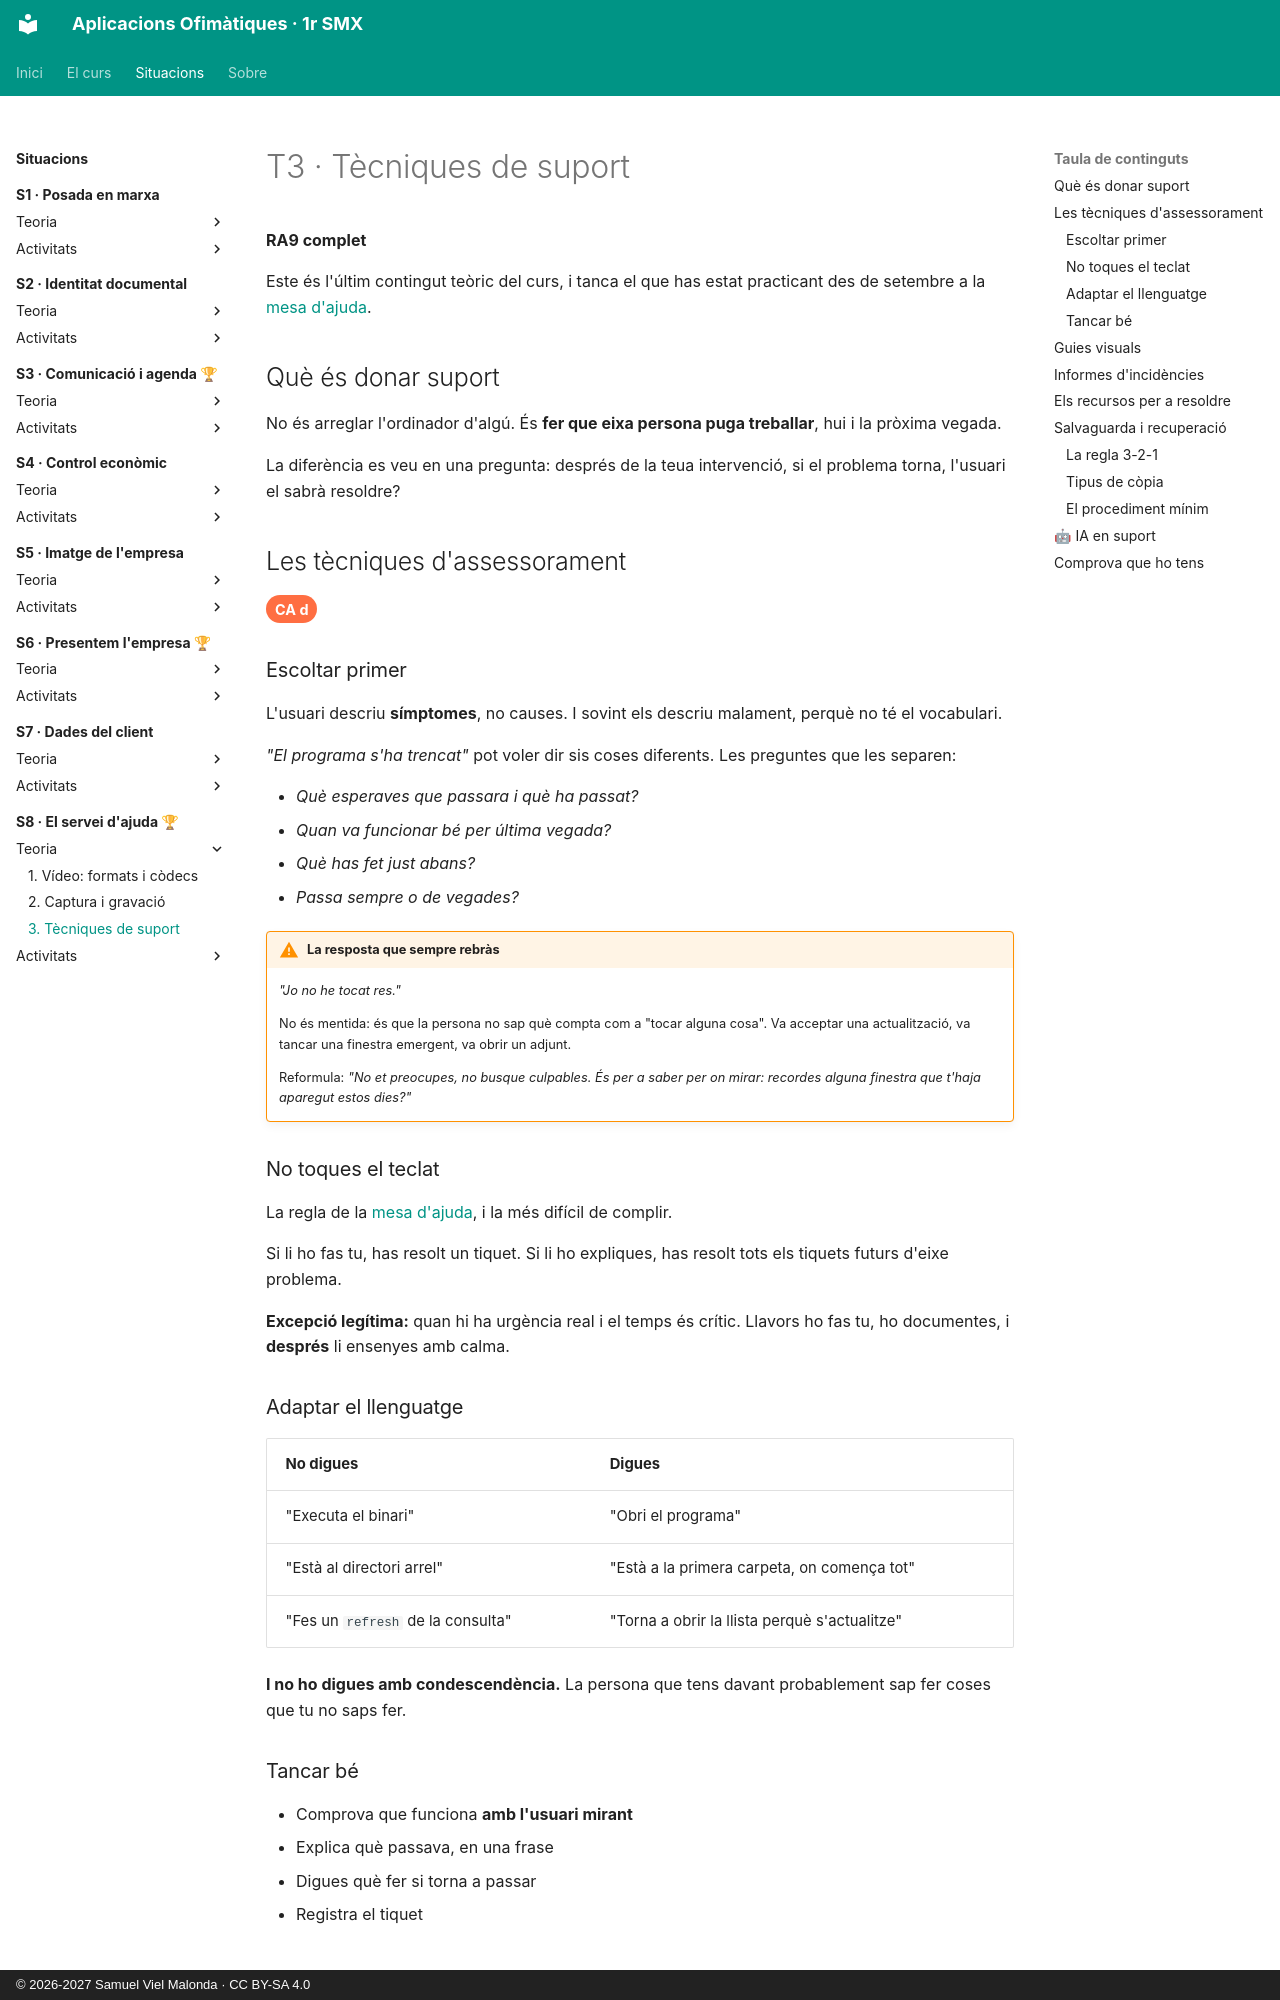

repository: samuelviel/AOF_SMX_2627 · page: S8_Servei_ajuda/teoria/3_suport/index.html · generator: mkdocs · copyright: © 2026-2027 Samuel Viel Malonda · CC BY-SA 4.0

# T3 · Tècniques de suport

**RA9 complet**

Este és l'últim contingut teòric del curs, i tanca el que has estat practicant des de setembre a la [mesa d'ajuda](../../recursos/mesa_ajuda.md).

## Què és donar suport

No és arreglar l'ordinador d'algú. És **fer que eixa persona puga treballar**, hui i la pròxima vegada.

La diferència es veu en una pregunta: després de la teua intervenció, si el problema torna, l'usuari el sabrà resoldre?

## Les tècniques d'assessorament

<span class="ca">CA d</span>

### Escoltar primer

L'usuari descriu **símptomes**, no causes. I sovint els descriu malament, perquè no té el vocabulari.

*"El programa s'ha trencat"* pot voler dir sis coses diferents. Les preguntes que les separen:

- *Què esperaves que passara i què ha passat?*
- *Quan va funcionar bé per última vegada?*
- *Què has fet just abans?*
- *Passa sempre o de vegades?*

!!! warning "La resposta que sempre rebràs"
    *"Jo no he tocat res."*

    No és mentida: és que la persona no sap què compta com a "tocar alguna cosa". Va acceptar una actualització, va tancar una finestra emergent, va obrir un adjunt.

    Reformula: *"No et preocupes, no busque culpables. És per a saber per on mirar: recordes alguna finestra que t'haja aparegut estos dies?"*

### No toques el teclat

La regla de la [mesa d'ajuda](../../recursos/mesa_ajuda.md), i la més difícil de complir.

Si li ho fas tu, has resolt un tiquet. Si li ho expliques, has resolt tots els tiquets futurs d'eixe problema.

**Excepció legítima:** quan hi ha urgència real i el temps és crític. Llavors ho fas tu, ho documentes, i **després** li ensenyes amb calma.

### Adaptar el llenguatge

| No digues | Digues |
| --- | --- |
| "Executa el binari" | "Obri el programa" |
| "Està al directori arrel" | "Està a la primera carpeta, on comença tot" |
| "Fes un `refresh` de la consulta" | "Torna a obrir la llista perquè s'actualitze" |

**I no ho digues amb condescendència.** La persona que tens davant probablement sap fer coses que tu no saps fer.

### Tancar bé

- Comprova que funciona **amb l'usuari mirant**
- Explica què passava, en una frase
- Digues què fer si torna a passar
- Registra el tiquet
